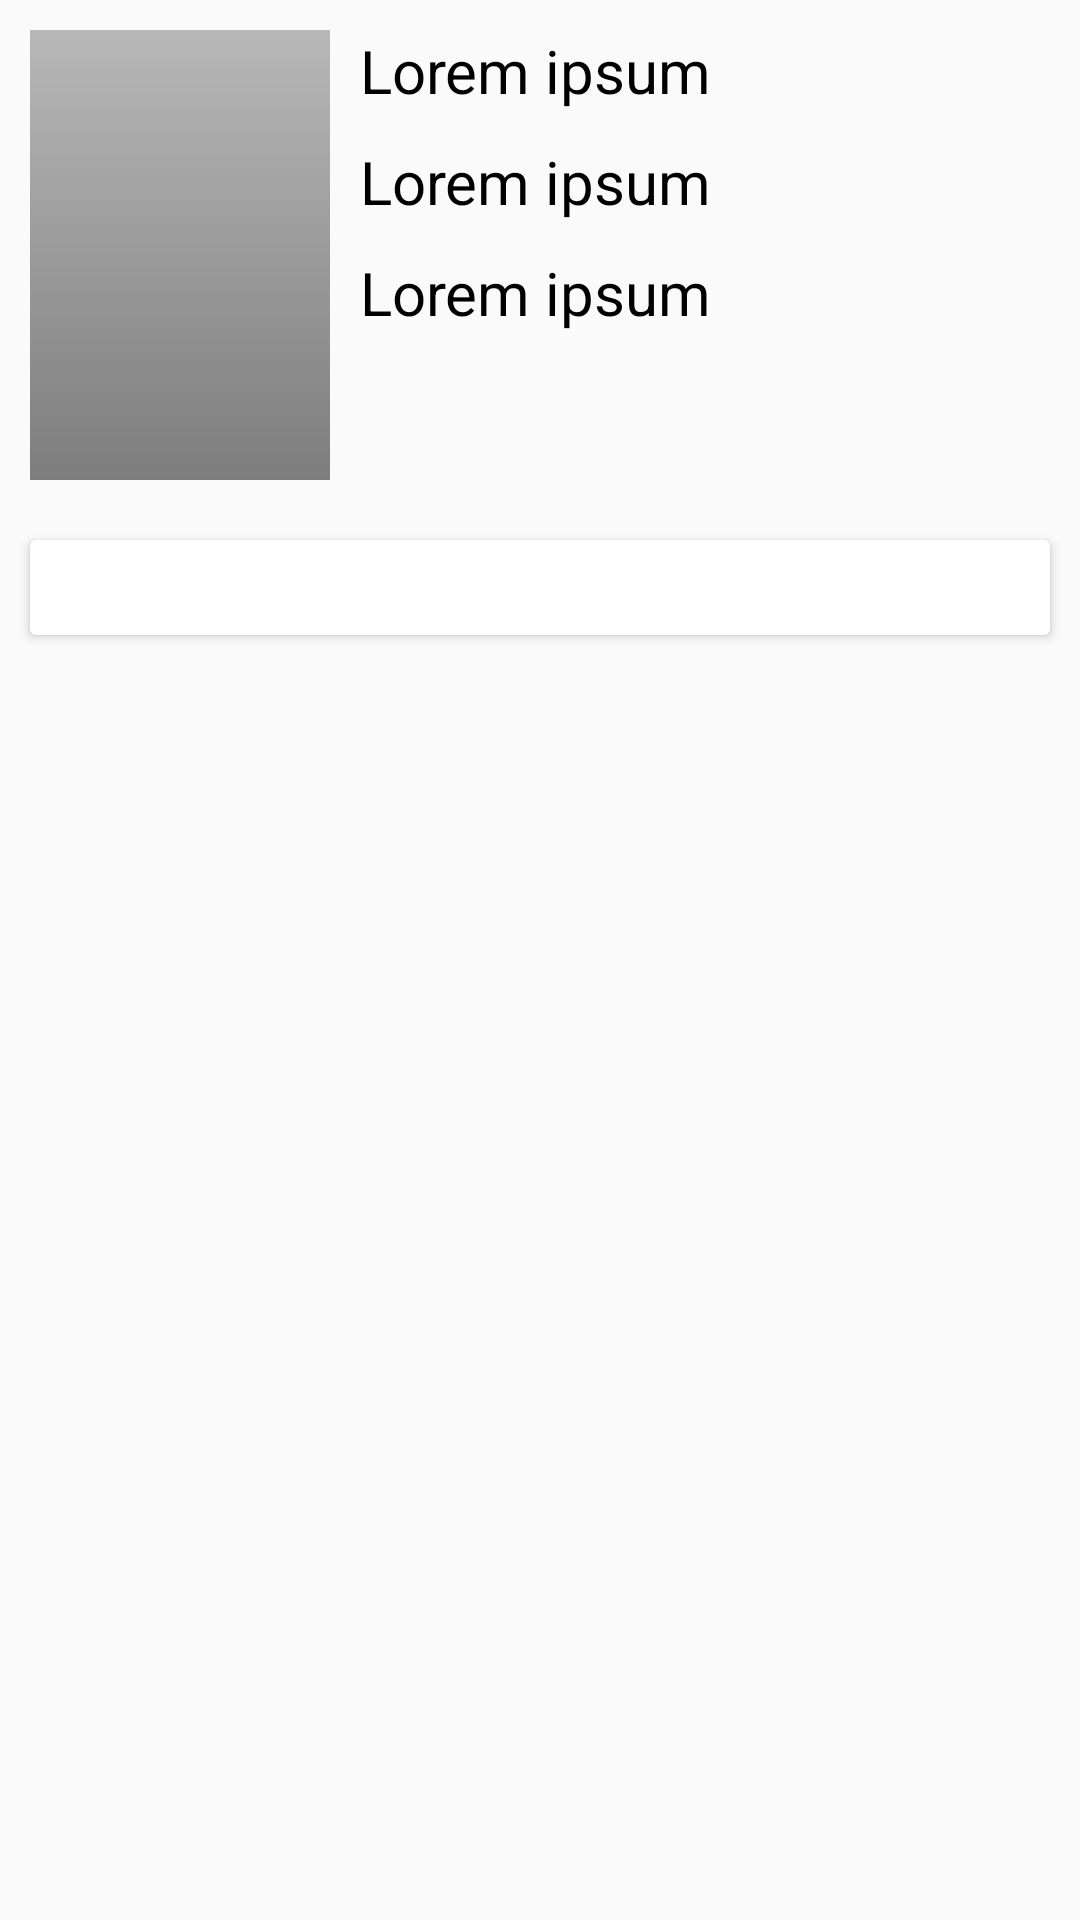

This screen was rendered from an Android layout file. Write that file and the resources it references.
<!-- AndroidManifest.xml: application theme AppTheme -->
<!-- res/layout/fragment_video_details_container.xml -->
<?xml version="1.0" encoding="utf-8"?>
<LinearLayout xmlns:android="http://schemas.android.com/apk/res/android"
    android:layout_width="match_parent"
    android:layout_height="match_parent"
    android:orientation="vertical">

    <LinearLayout
        android:layout_width="match_parent"
        android:layout_height="wrap_content"
        android:orientation="horizontal"
        android:layout_margin="10dp"
        android:weightSum="2">

        <ImageView
            android:id="@+id/image_poster"
            android:layout_width="100dp"
            android:layout_height="150dp"
            android:background="@drawable/background_overlay"
            android:layout_marginRight="10dp"
            />

        <LinearLayout
            android:layout_width="match_parent"
            android:layout_height="wrap_content"
            android:orientation="vertical">

            <TextView
                android:id="@+id/text_layout_title"
                android:layout_width="match_parent"
                android:layout_height="wrap_content"
                android:text="@string/text_lorem_ipsum_short"
                android:textColor="@color/black"
                android:textSize="20sp"
                />

            <TextView
                android:id="@+id/text_rating"
                android:layout_width="match_parent"
                android:layout_height="wrap_content"
                android:text="@string/text_lorem_ipsum_short"
                android:textColor="@color/black"
                android:textSize="20sp"
                android:layout_marginTop="10dp"
                />

            <TextView
                android:id="@+id/text_date"
                android:layout_width="match_parent"
                android:layout_height="wrap_content"
                android:text="@string/text_lorem_ipsum_short"
                android:textColor="@color/black"
                android:textSize="20sp"
                android:layout_marginTop="10dp"
                />

        </LinearLayout>
    </LinearLayout>

    <android.support.v7.widget.CardView
        android:layout_width="match_parent"
        android:layout_height="wrap_content"
        android:layout_margin="10dp">

        <TextView
            android:id="@+id/text_description"
            android:layout_width="match_parent"
            android:layout_height="wrap_content"
            android:padding="5dp"
            android:textSize="16sp"
            />
    </android.support.v7.widget.CardView>

</LinearLayout>
<!-- resources referenced by this layout -->
<resources>
  <color name="black">#000000</color>
  <!-- drawable background_overlay (drawable) -->
  <?xml version="1.0" encoding="utf-8"?>
  <shape xmlns:android="http://schemas.android.com/apk/res/android" android:shape="rectangle">
      <gradient
          android:startColor="#80000000"
          android:endColor="#80757575"
          android:angle="90"/>
  </shape>
  <string name="text_lorem_ipsum_short">Lorem ipsum</string>
  <style name="AppTheme" parent="AppTheme.Base" />
  <style name="AppTheme.Base" parent="Theme.AppCompat.Light.NoActionBar">
          <item name="colorPrimary">@color/colorPrimary</item>
          <item name="colorPrimaryDark">@color/colorPrimaryDark</item>
          <item name="colorAccent">@color/colorAccent</item>
          <item name="android:windowNoTitle">true</item>
          <item name="windowActionBar">false</item>
          <item name="toolbarStyle">@style/Widget.ApplicationTheme.Toolbar.Light</item>
          <item name="toolbarTheme">@style/ThemeOverlay.ApplicationTheme.ActionBar.Light</item>
          <item name="android:windowContentTransitions">true</item>
      </style>
  <color name="colorPrimary">#3F51B5</color>
  <color name="colorPrimaryDark">#303F9F</color>
  <color name="colorAccent">#FF4081</color>
  <style name="Widget.ApplicationTheme.Toolbar.Light" parent="Widget.AppCompat.Toolbar">
          <item name="android:background">@color/colorPrimary</item>
          <item name="android:textColorPrimary">@color/white</item>
          <item name="android:textColorSecondary">@color/white</item>
      </style>
  <style name="ThemeOverlay.ApplicationTheme.ActionBar.Light" parent="ThemeOverlay.AppCompat.ActionBar">
          <item name="colorControlNormal">@color/white</item>
          <item name="android:textColorPrimary">@color/white</item>
          <item name="android:textColorSecondary">@color/white</item>
      </style>
  <color name="white">#FFFFFF</color>
</resources>
